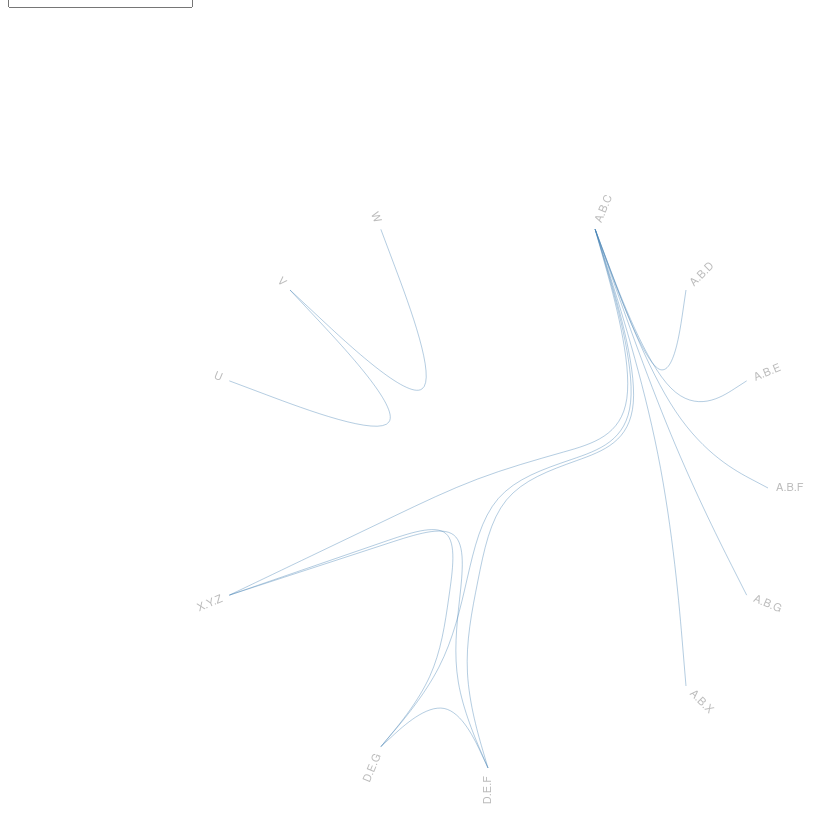
D3 v3 page, settled after 480 driven frames (8 s of simulated time); the page loaded 1 data file(s).



var diameter = 960,
    radius = diameter / 2,
    innerRadius = radius - 200;

var cluster = d3.layout.cluster()
    .size([360, innerRadius])
    .sort(null)
    .value(function(d) { return d.size; });

var bundle = d3.layout.bundle();

var line = d3.svg.line.radial()
    .interpolate("bundle")
    .tension(.85)
    .radius(function(d) { return d.y; })
    .angle(function(d) { return d.x / 180 * Math.PI; });

var svg = d3.select("#graph").append("svg")
    .attr("width", diameter)
    .attr("height", diameter)
  .append("g")
    .attr("transform", "translate(" + radius + "," + radius + ")");

var link = svg.append("g").selectAll(".link"),
    node = svg.append("g").selectAll(".node");

var nodes;

d3.json("dependencies.json", function(error, classes) {
  if (error) throw error;

  var classMap = packageHierarchy(classes);
  nodes = cluster.nodes(classMap);
  var links = packageImports(nodes);

  link = link
      .data(bundle(links))
    .enter().append("path")
      .each(function(d) { d.source = d[0], d.target = d[d.length - 1]; })
      .attr("class", "link")
      .attr("d", line);

  node = node
      .data(nodes.filter(function(n) { return !n.children; }))
    .enter().append("text")
      .attr("class", "node")
      .attr("dy", ".31em")
      .attr("transform", function(d) { return "rotate(" + (d.x - 90) + ")translate(" + (d.y + 8) + ",0)" + (d.x < 180 ? "" : "rotate(180)"); })
      .style("text-anchor", function(d) { return d.x < 180 ? "start" : "end"; })
      .text(function(d) { return d.key; })
      .on("mouseover", mouseovered)
      .on("mouseout", mouseouted);
});

function mouseovered(d) {
  node
      .each(function(n) { n.target = n.source = false; });

  link
      .classed("link--target", function(l) { if (l.target === d) return l.source.source = true; })
      .classed("link--source", function(l) { if (l.source === d) return l.target.target = true; })
    .filter(function(l) { return l.target === d || l.source === d; })
      .each(function() { this.parentNode.appendChild(this); });

  node
      .classed("node--target", function(n) { return n.target; })
      .classed("node--source", function(n) { return n.source; });
}

function mouseouted(d) {
  link
      .classed("link--target", false)
      .classed("link--source", false);

  node
      .classed("node--target", false)
      .classed("node--source", false);
}

d3.select(self.frameElement).style("height", diameter + "px");

$('#filter').keypress(function (e) {
  var value = $('#filter').val();

  if (e.which == 13) {
    mouseouted(undefined);
    var n = find(nodes, function(n) {
      return n.name.indexOf(value) === 0;
    });
    mouseovered(n);
  }
  else if (e.which == 27) {
    $('#filter').val('');
    mouseouted(undefined);
  }
});

function find(list, predicate) {
    for (var i = 0; i < list.length; i++) {
      value = list[i];
      if (predicate(value)) {
        return value;
      }
    }
    return undefined;
}

// Lazily construct the package hierarchy from class names.
function packageHierarchy(classes) {
  var map = {};

  function find(name, data) {
    var node = map[name], i;
    if (!node) {
      node = map[name] = data || {name: name, children: []};
      if (name.length) {
        node.parent = find(name.substring(0, i = name.lastIndexOf(".")));
        node.parent.children.push(node);
        node.key = name;
      }
    }
    return node;
  }

  classes.forEach(function(d) {
    find(d.name, d);
  });

  return map[""];
}

// Return a list of imports for the given array of nodes.
function packageImports(nodes) {
  var map = {},
      imports = [];

  // Compute a map from name to node.
  nodes.forEach(function(d) {
    map[d.name] = d;
  });

  // For each import, construct a link from the source to target node.
  nodes.forEach(function(d) {
    if (d.imports) d.imports.forEach(function(i) {
      imports.push({source: map[d.name], target: map[i]});
    });
  });

  return imports;
}



### data: dependencies.json
[
 {
  "name": "A.B.C",
  "sblock": 3,
  "imports": [
   "A.B.X",
   "A.B.D",
   "A.B.E",
   "A.B.F",
   "A.B.G",
   "D.E.F",
   "D.E.G",
   "X.Y.Z"
  ]
 },
 {
  "name": "A.B.D",
  "sblock": 1,
  "imports": []
 },
 {
  "name": "A.B.E",
  "sblock": 1,
  "imports": []
 },
 {
  "name": "A.B.F",
  "sblock": 1,
  "imports": []
 },
 {
  "name": "A.B.G",
  "sblock": 1,
  "imports": []
 },
 {
  "name": "A.B.X",
  "sblock": 1,
  "imports": []
 },
 {
  "name": "D.E.F",
  "sblock": 3,
  "imports": [
   "D.E.G",
   "X.Y.Z"
  ]
 },
 {
  "name": "D.E.G",
  "sblock": 2,
  "imports": [
   "X.Y.Z"
  ]
 },
 "... 4 more items"
]